Photos from the image-classification dataset "split_cnn_dataset" in the GitHub repository Luki26-png/mango-leaf-classifier. Its 3 classes are: apel mango, dodol mango, harum manis mango.

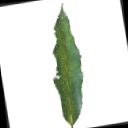
Label: harum manis mango

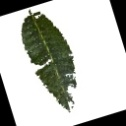
Label: dodol mango

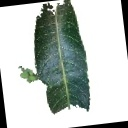
Label: apel mango

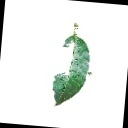
Label: apel mango

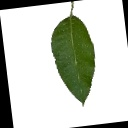
Label: dodol mango

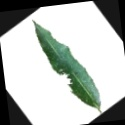
Label: harum manis mango
